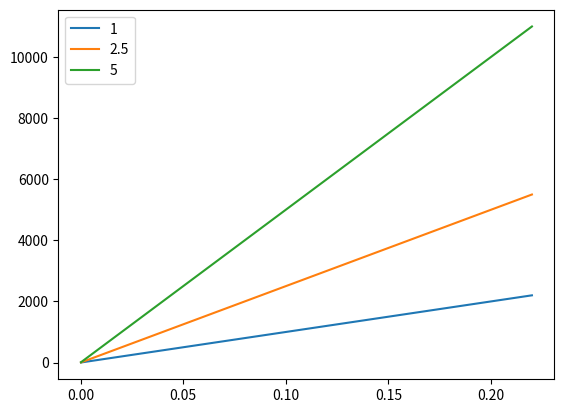

The script that saved this image:
import numpy as np
import matplotlib.pyplot as plt
kinetic_val_range=np.linspace(0.0002, 0.22, 1000)
mM_concs=[1, 2.5, 5]
concs=[x*1e-6 for x in mM_concs]
v_sol=[np.multiply(kinetic_val_range, x) for x in concs]
for i in range(0, len(v_sol)):
    plt.plot(kinetic_val_range, np.divide(v_sol[i], 1e-10), label=mM_concs[i])
plt.legend()
plt.show()
